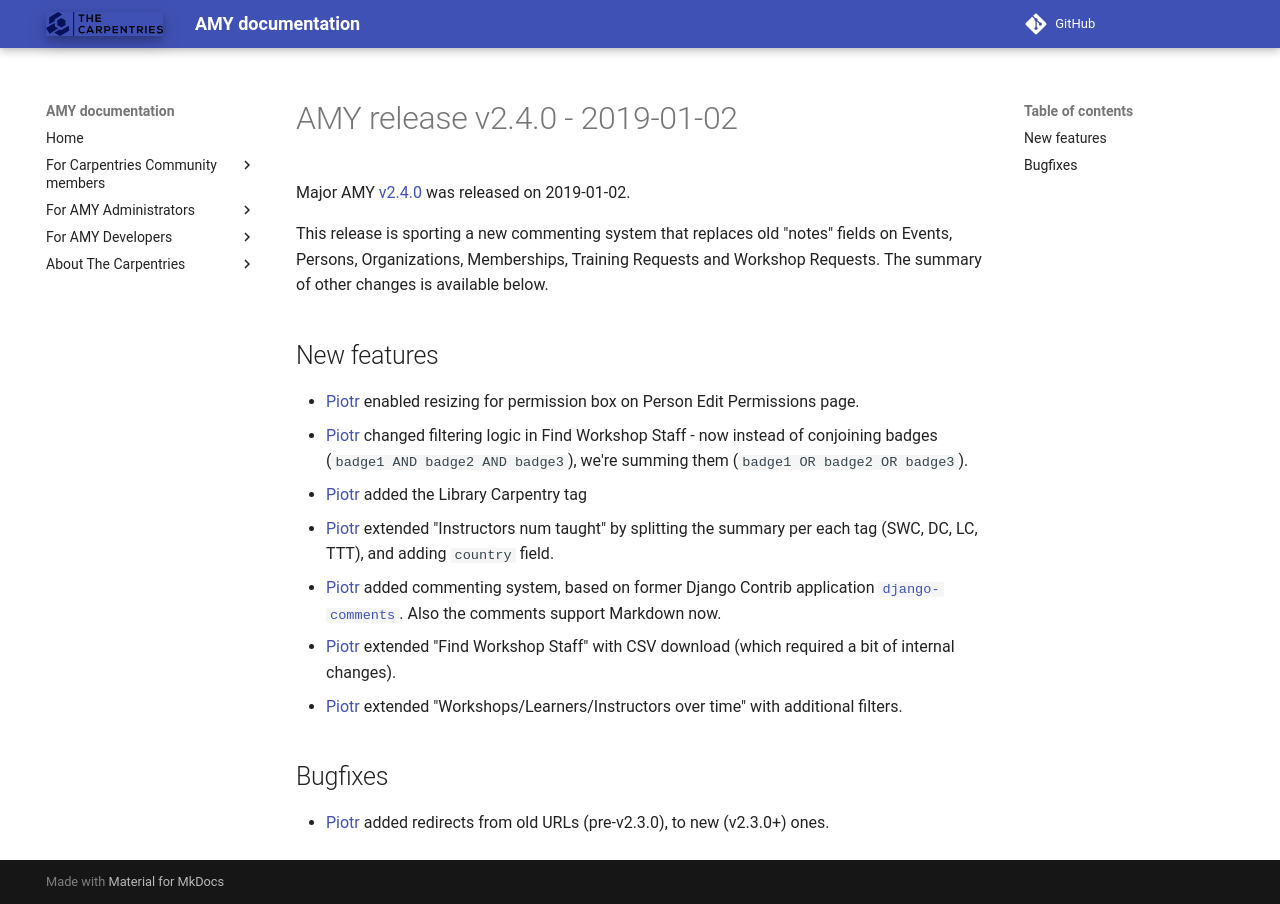

repository: carpentries/amy · page: releases/v2.4.0/index.html · generator: mkdocs

# AMY release v2.4.0 - 2019-01-02

Major AMY [v2.4.0][] was released on 2019-01-02.

This release is sporting a new commenting system that replaces old "notes"
fields on Events, Persons, Organizations, Memberships, Training Requests and
Workshop Requests. The summary of other changes is available below.


## New features
* [Piotr][] enabled resizing for permission box on Person Edit Permissions
  page.
* [Piotr][] changed filtering logic in Find Workshop Staff - now instead of
  conjoining badges (`badge1 AND badge2 AND badge3`), we're summing them
  (`badge1 OR badge2 OR badge3`).
* [Piotr][] added the Library Carpentry tag
* [Piotr][] extended "Instructors num taught" by splitting the summary per
  each tag (SWC, DC, LC, TTT), and adding `country` field.
* [Piotr][] added commenting system, based on former Django Contrib
  application [`django-comments`](https://github.com/django/django-contrib-comments).
  Also the comments support Markdown now.
* [Piotr][] extended "Find Workshop Staff" with CSV download (which required
  a bit of internal changes).
* [Piotr][] extended "Workshops/Learners/Instructors over time" with
  additional filters.


## Bugfixes
* [Piotr][] added redirects from old URLs (pre-v2.3.0), to new (v2.3.0+) ones.


[v2.4.0]: https://github.com/swcarpentry/amy/milestone/53
[Piotr]: https://github.com/pbanaszkiewicz
